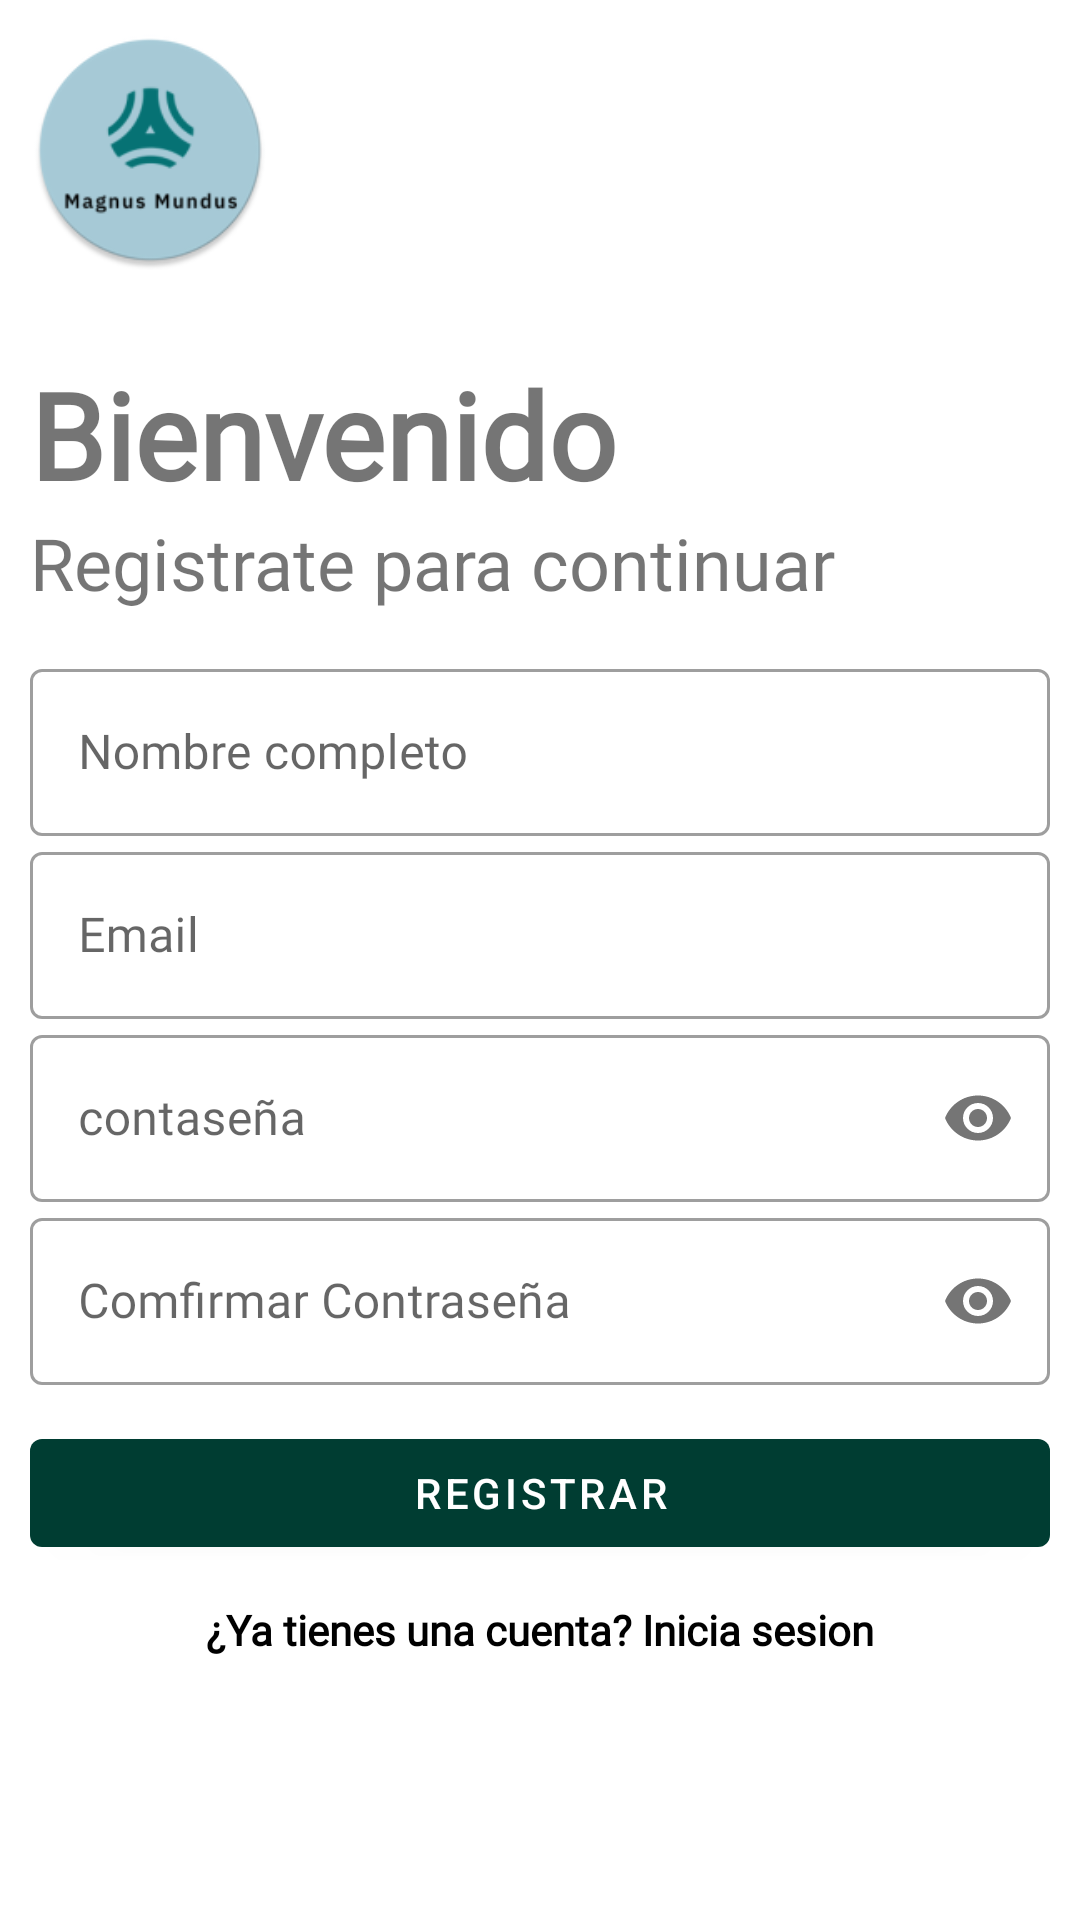

Here is an Android app screen rendered from its layout file. Give the layout XML and the strings, colors and styles it references.
<!-- AndroidManifest.xml: application theme Theme.MPI01 -->
<!-- res/layout/activity_sign_up.xml -->
<?xml version="1.0" encoding="utf-8"?>
<LinearLayout xmlns:android="http://schemas.android.com/apk/res/android"
    xmlns:app="http://schemas.android.com/apk/res-auto"
    xmlns:tools="http://schemas.android.com/tools"
    android:layout_width="match_parent"
    android:layout_height="match_parent"
    tools:context=".SignUpActivity"
    android:orientation="vertical"
    android:padding="10dp">

    <ImageView
        android:id="@+id/singUpImageView"
        android:layout_width="80dp"
        android:layout_height="80dp"
        android:src="@mipmap/ic_mm_launcher_round"
        android:transitionName="logoImageTrans"
        android:layout_gravity="left"/>

    <TextView
        android:id="@+id/bienvenidoLabel"
        android:layout_width="wrap_content"
        android:layout_height="wrap_content"
        android:fontFamily="@font/abel"
        android:text="Bienvenido"
        android:layout_marginTop="28dp"
        android:textSize="40sp"
        android:textStyle="bold"
        android:transitionName="textTrans"/>

    <TextView
        android:id="@+id/continuarLabe"
        android:layout_width="wrap_content"
        android:layout_height="wrap_content"
        android:text="Registrate para continuar"
        android:textSize="24sp"
        android:fontFamily="@font/abel"
        android:transitionName="iniciaSesionTextTrans" />

    <LinearLayout
        android:layout_width="match_parent"
        android:layout_height="wrap_content"
        android:layout_marginTop="14dp"
        android:layout_marginBottom="14dp"
        android:orientation="vertical">
        <com.google.android.material.textfield.TextInputLayout
            android:layout_width="match_parent"
            android:layout_height="wrap_content"
            android:id="@+id/nameTextField"
            android:hint="Nombre completo"
            style="@style/Widget.MaterialComponents.TextInputLayout.OutlinedBox">
            <com.google.android.material.textfield.TextInputEditText
                android:layout_width="match_parent"
                android:layout_height="wrap_content"
                android:fontFamily="@font/abel"/>
        </com.google.android.material.textfield.TextInputLayout>

        <com.google.android.material.textfield.TextInputLayout
            android:layout_width="match_parent"
            android:layout_height="wrap_content"
            android:id="@+id/usuarioSignUPTextField"
            android:hint="Email"
            android:transitionName="emailImputTextTrasns"
            style="@style/Widget.MaterialComponents.TextInputLayout.OutlinedBox">
            <com.google.android.material.textfield.TextInputEditText
                android:id="@+id/emailEditText"
                android:layout_width="match_parent"
                android:layout_height="wrap_content"
                android:fontFamily="@font/abel"/>
        </com.google.android.material.textfield.TextInputLayout>

        <com.google.android.material.textfield.TextInputLayout
            android:layout_width="match_parent"
            android:layout_height="wrap_content"
            android:id="@+id/contrasenaTextField"
            android:hint="contaseña"
            android:transitionName="passwordInputTextTrans"
            app:passwordToggleEnabled="true"
            style="@style/Widget.MaterialComponents.TextInputLayout.OutlinedBox">
            <com.google.android.material.textfield.TextInputEditText
                android:id="@+id/passwordEditText"
                android:layout_width="match_parent"
                android:layout_height="wrap_content"
                android:fontFamily="@font/abel"
                android:inputType="textPassword"/>
        </com.google.android.material.textfield.TextInputLayout>

        <com.google.android.material.textfield.TextInputLayout
            android:layout_width="match_parent"
            android:layout_height="wrap_content"
            android:id="@+id/confirmarContrasenaTextField"
            android:hint="Comfirmar Contraseña"
            app:passwordToggleEnabled="true"
            style="@style/Widget.MaterialComponents.TextInputLayout.OutlinedBox">
            <com.google.android.material.textfield.TextInputEditText
                android:id="@+id/confirmPasswordEditText"
                android:layout_width="match_parent"
                android:layout_height="wrap_content"
                android:fontFamily="@font/abel"
                android:inputType="textPassword"/>
        </com.google.android.material.textfield.TextInputLayout>

        <com.google.android.material.button.MaterialButton
            android:id="@+id/inicioSesion"
            android:layout_width="match_parent"
            android:layout_height="wrap_content"
            android:text="REGISTRAR"
            android:layout_marginTop="12dp"
            android:layout_marginBottom="12dp"
            android:transitionName="buttonSignInTrans"/>

        <TextView
            android:id="@+id/nuevoUsuario"
            android:layout_width="wrap_content"
            android:layout_height="wrap_content"
            android:textColor="@color/black"
            android:fontFamily="@font/abel"
            android:layout_gravity="center"
            android:clickable="true"
            android:focusable="true"
            android:textStyle="bold"
            android:text="¿Ya tienes una cuenta? Inicia sesion"
            android:transitionName="newUserTrans"/>

    </LinearLayout>
</LinearLayout>
<!-- resources referenced by this layout -->
<resources>
  <color name="black">#000000</color>
  <!-- mipmap ic_mm_launcher_round: png bitmap (mipmap-hdpi, 4484 bytes) -->
  <style name="Theme.MPI01" parent="Theme.MaterialComponents.DayNight.NoActionBar">
          
          <item name="colorPrimary">@color/purple_500</item>
          <item name="colorPrimaryVariant">@color/purple_700</item>
          <item name="colorOnPrimary">@color/white</item>
          
          <item name="colorSecondary">@color/teal_200</item>
          <item name="colorSecondaryVariant">@color/teal_700</item>
          <item name="colorOnSecondary">@color/black</item>
          
          <item name="android:statusBarColor" tools:targetApi="l">?attr/colorPrimaryVariant</item>
          
          <item name="android:windowContentTransitions">true</item>
      </style>
  <color name="purple_500">#003d32</color>
  <color name="purple_700">#439688</color>
  <color name="white">#FFFFFFFF</color>
  <color name="teal_200">#43a047</color>
  <color name="teal_700">#00701a</color>
</resources>
